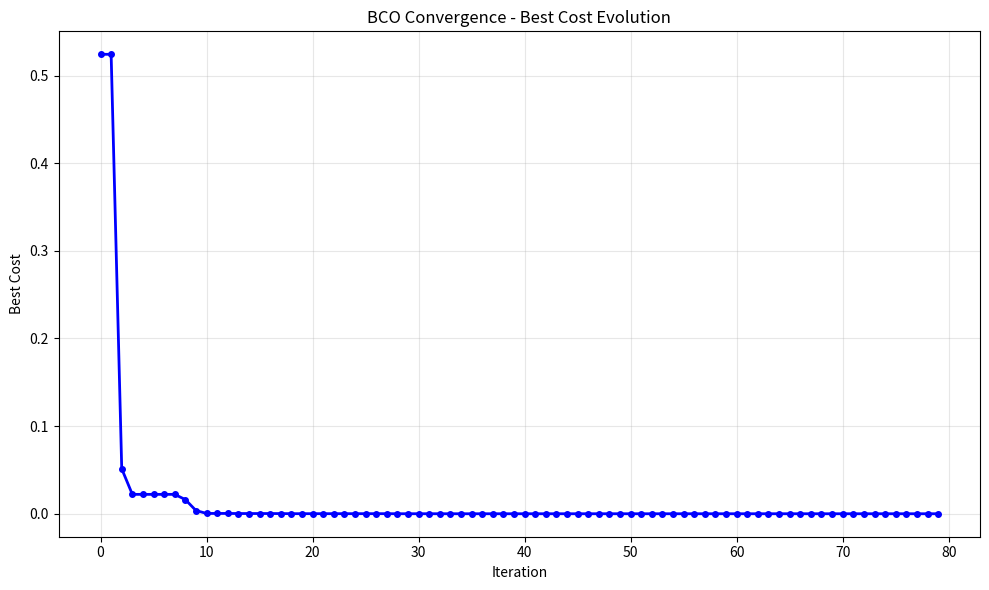

Source code (Python):
"""
Simple Bee Colony Optimization (BCO) Implementation
Theo đúng flowchart chuẩn - Đơn giản và dễ hiểu
"""

import numpy as np
import random
import matplotlib.pyplot as plt
from typing import List, Tuple, Callable


class SimpleBCO:
    """
    Thuật toán BCO đơn giản theo flowchart chuẩn
    """
    
    def __init__(self, 
                 population_size: int = 20,
                 max_iterations: int = 100,
                 limit: int = 10):
        """
        Khởi tạo BCO
        
        Args:
            population_size: Kích thước quần thể (số food sources)
            max_iterations: Số vòng lặp tối đa (MaxT)
            limit: Giới hạn abandon (số lần thử không cải thiện)
        """
        self.population_size = population_size
        self.max_iterations = max_iterations
        self.limit = limit
        
        # Lưu trữ quần thể và thông tin
        self.population = None      # Xi - các food sources
        self.fitness = None         # Fitness của mỗi solution
        self.trial_counters = None  # Đếm số lần thử cho mỗi solution
        self.best_solution = None   # XBest - best solution
        self.best_fitness = None    # Fitness của best solution
        
        # Lịch sử optimization
        self.fitness_history = []
        
    def initialize_population(self, bounds: List[Tuple[float, float]]) -> None:
        """
        Step 01: Generate initial population randomly (Xi), i = 1,2,3,4,...Population Size
        """
        self.dimension = len(bounds)
        self.bounds = bounds
        
        # Tạo population ngẫu nhiên
        self.population = np.zeros((self.population_size, self.dimension))
        
        for i in range(self.population_size):
            for j in range(self.dimension):
                lower, upper = bounds[j]
                self.population[i, j] = random.uniform(lower, upper)
        
        # Khởi tạo trial counters
        self.trial_counters = np.zeros(self.population_size)
        
        print(f"✅ Step 01: Đã tạo {self.population_size} solutions ngẫu nhiên")
    
    def calculate_fitness(self, objective_function: Callable) -> None:
        """
        Step 02: Calculate fitness values for each agent in the population
        """
        self.fitness = np.zeros(self.population_size)
        
        for i in range(self.population_size):
            cost = objective_function(self.population[i])
            # Chuyển cost thành fitness (fitness càng cao càng tốt)
            self.fitness[i] = 1 / (1 + cost) if cost >= 0 else 1 + abs(cost)
        
        print(f"✅ Step 02: Đã tính fitness cho {self.population_size} solutions")
    
    def memorize_best_solution(self) -> None:
        """
        Step 03: Memorize the best (XBest) solution in the population
        """
        best_idx = np.argmax(self.fitness)
        self.best_solution = self.population[best_idx].copy()
        self.best_fitness = self.fitness[best_idx]
        
        print(f"✅ Step 03: Best fitness = {self.best_fitness:.6f}")
    
    def generate_new_solution_employed(self, i: int) -> np.ndarray:
        """
        Step 05: Generate new solutions for employee bee (vi) from old solutions (Xi)
        
        Công thức: vij = xij + φij(xij - xkj)
        """
        # Chọn ngẫu nhiên một solution khác (k ≠ i)
        k = random.randint(0, self.population_size - 1)
        while k == i:
            k = random.randint(0, self.population_size - 1)
        
        # Chọn ngẫu nhiên một dimension để thay đổi
        j = random.randint(0, self.dimension - 1)
        
        # Tạo solution mới
        new_solution = self.population[i].copy()
        phi = random.uniform(-1, 1)  # φij
        new_solution[j] = self.population[i, j] + phi * (self.population[i, j] - self.population[k, j])
        
        # Đảm bảo trong bounds
        lower, upper = self.bounds[j]
        new_solution[j] = np.clip(new_solution[j], lower, upper)
        
        return new_solution
    
    def employed_bee_phase(self, objective_function: Callable) -> None:
        """
        Step 05-07: Employed bee phase
        """
        print("🐝 Employed Bee Phase...")
        
        for i in range(self.population_size):
            # Step 05: Generate new solution
            new_solution = self.generate_new_solution_employed(i)
            
            # Step 06: Compute fitness of new solution
            new_cost = objective_function(new_solution)
            new_fitness = 1 / (1 + new_cost) if new_cost >= 0 else 1 + abs(new_cost)
            
            # Step 07: Keep the best solution between current and candidate
            if new_fitness > self.fitness[i]:  # Greedy selection
                self.population[i] = new_solution
                self.fitness[i] = new_fitness
                self.trial_counters[i] = 0  # Reset counter
            else:
                self.trial_counters[i] += 1  # Increment counter
    
    def calculate_probabilities(self) -> np.ndarray:
        """
        Step 08: Calculate the Probability (Pi) for the solution (Xi)
        
        Pi = fitnessi / Σ(fitness)
        """
        total_fitness = np.sum(self.fitness)
        if total_fitness == 0:
            return np.ones(self.population_size) / self.population_size
        
        probabilities = self.fitness / total_fitness
        return probabilities
    
    def onlooker_bee_phase(self, objective_function: Callable) -> None:
        """
        Step 09-10: Onlooker bee phase
        """
        print("👁️ Onlooker Bee Phase...")
        
        # Step 08: Calculate probabilities
        probabilities = self.calculate_probabilities()
        
        # Step 09: Generate new solutions for onlooker bees
        for _ in range(self.population_size):  # Mỗi onlooker bee chọn một solution
            # Roulette wheel selection dựa trên probability
            i = self.roulette_wheel_selection(probabilities)
            
            # Generate new solution từ selected solution
            new_solution = self.generate_new_solution_employed(i)
            
            # Step 10: Calculate fitness of new solution
            new_cost = objective_function(new_solution)
            new_fitness = 1 / (1 + new_cost) if new_cost >= 0 else 1 + abs(new_cost)
            
            # Greedy selection
            if new_fitness > self.fitness[i]:
                self.population[i] = new_solution
                self.fitness[i] = new_fitness
                self.trial_counters[i] = 0
            else:
                self.trial_counters[i] += 1
    
    def roulette_wheel_selection(self, probabilities: np.ndarray) -> int:
        """
        Roulette wheel selection dựa trên probabilities
        """
        cumsum = np.cumsum(probabilities)
        r = random.random()
        
        for i, cum_prob in enumerate(cumsum):
            if r <= cum_prob:
                return i
        
        return len(probabilities) - 1
    
    def scout_bee_phase(self, objective_function: Callable) -> None:
        """
        Step 11: Determine the abandoned solution if exist, replace it with new randomly solution Xi
        """
        print("🔍 Scout Bee Phase...")
        
        abandoned_count = 0
        for i in range(self.population_size):
            if self.trial_counters[i] >= self.limit:
                # Abandon solution và tạo random solution mới
                for j in range(self.dimension):
                    lower, upper = self.bounds[j]
                    self.population[i, j] = random.uniform(lower, upper)
                
                # Tính fitness cho solution mới
                new_cost = objective_function(self.population[i])
                self.fitness[i] = 1 / (1 + new_cost) if new_cost >= 0 else 1 + abs(new_cost)
                self.trial_counters[i] = 0
                abandoned_count += 1
        
        if abandoned_count > 0:
            print(f"   Đã abandon {abandoned_count} solutions")
    
    def update_best_solution(self) -> None:
        """
        Step 12: Keep the best solution found in the population
        """
        current_best_idx = np.argmax(self.fitness)
        current_best_fitness = self.fitness[current_best_idx]
        
        if current_best_fitness > self.best_fitness:
            self.best_solution = self.population[current_best_idx].copy()
            self.best_fitness = current_best_fitness
            print(f"   ✨ Tìm thấy solution tốt hơn! Fitness = {self.best_fitness:.6f}")
    
    def optimize(self, 
                objective_function: Callable,
                bounds: List[Tuple[float, float]],
                verbose: bool = True) -> Tuple[np.ndarray, float]:
        """
        Chạy thuật toán BCO hoàn chỉnh theo flowchart
        """
        print("🐝" * 20)
        print("BẮT ĐẦU THUẬT TOÁN BCO")
        print("🐝" * 20)
        
        # Step 01: Initialize population
        self.initialize_population(bounds)
        
        # Step 02: Calculate initial fitness
        self.calculate_fitness(objective_function)
        
        # Step 03: Memorize best solution
        self.memorize_best_solution()
        
        # Step 04: Set current iteration (t = 1)
        self.fitness_history = []
        
        print(f"\n📊 Bắt đầu optimization với {self.max_iterations} iterations...")
        
        # Main loop: Step 13-14
        for t in range(1, self.max_iterations + 1):
            if verbose and t % 20 == 0:
                print(f"\n--- Iteration {t} ---")
            
            # Step 05-07: Employed bee phase
            self.employed_bee_phase(objective_function)
            
            # Step 08-10: Onlooker bee phase  
            self.onlooker_bee_phase(objective_function)
            
            # Step 11: Scout bee phase
            self.scout_bee_phase(objective_function)
            
            # Step 12: Update best solution
            self.update_best_solution()
            
            # Lưu lịch sử
            self.fitness_history.append(self.best_fitness)
            
            # Step 13: t = t+1 (automatic in for loop)
            # Step 14: Repeat until t <= MaxT (automatic in for loop)
        
        # Chuyển fitness thành cost để return
        best_cost = (1 / self.best_fitness) - 1 if self.best_fitness > 0 else -(self.best_fitness - 1)
        
        print(f"\n🎉 BCO HOÀN THÀNH!")
        print(f"Best solution: {self.best_solution}")
        print(f"Best cost: {best_cost:.6f}")
        
        return self.best_solution, best_cost
    
    def plot_convergence(self) -> None:
        """
        Vẽ biểu đồ hội tụ
        """
        if not self.fitness_history:
            print("Chưa có dữ liệu để vẽ!")
            return
        
        # Chuyển fitness về cost để vẽ
        costs = [(1/f) - 1 if f > 0 else -(f-1) for f in self.fitness_history]
        
        plt.figure(figsize=(10, 6))
        plt.plot(costs, 'b-', linewidth=2, marker='o', markersize=4)
        plt.xlabel('Iteration')
        plt.ylabel('Best Cost')
        plt.title('BCO Convergence - Best Cost Evolution')
        plt.grid(True, alpha=0.3)
        plt.tight_layout()
        plt.show()


def test_simple_function():
    """
    Test BCO với hàm đơn giản: f(x,y) = x² + y²
    """
    print("="*50)
    print("TEST BCO VỚI HÀM ĐƠN GIẢN")
    print("="*50)
    
    def sphere_function(x):
        """Hàm Sphere: f(x) = x₁² + x₂² + ... + xₙ²"""
        return np.sum(x**2)
    
    # Khởi tạo BCO
    bco = SimpleBCO(
        population_size=15,
        max_iterations=80,
        limit=5
    )
    
    # Định nghĩa bounds cho bài toán 2D
    bounds = [(-5, 5), (-5, 5)]  # x ∈ [-5, 5], y ∈ [-5, 5]
    
    print(f"Bài toán: Minimize f(x,y) = x² + y²")
    print(f"Domain: x ∈ [-5, 5], y ∈ [-5, 5]")
    print(f"Global minimum: f(0, 0) = 0")
    
    # Chạy optimization
    best_solution, best_cost = bco.optimize(sphere_function, bounds, verbose=True)
    
    # Đánh giá kết quả
    distance_from_optimum = np.sqrt(best_solution[0]**2 + best_solution[1]**2)
    
    print(f"\n📋 ĐÁNH GIÁ KẾT QUẢ:")
    print(f"Khoảng cách từ global optimum (0,0): {distance_from_optimum:.4f}")
    
    if best_cost < 0.01:
        print("🎉 EXCELLENT: BCO tìm được solution rất gần global optimum!")
    elif best_cost < 0.1:
        print("✅ GOOD: BCO tìm được solution khá tốt!")
    elif best_cost < 1.0:
        print("⚠️ OK: BCO tìm được solution acceptable!")
    else:
        print("❌ POOR: BCO cần tune parameters!")
    
    # Vẽ convergence
    bco.plot_convergence()
    
    return best_solution, best_cost


if __name__ == "__main__":
    # Chạy test đơn giản
    test_simple_function()
